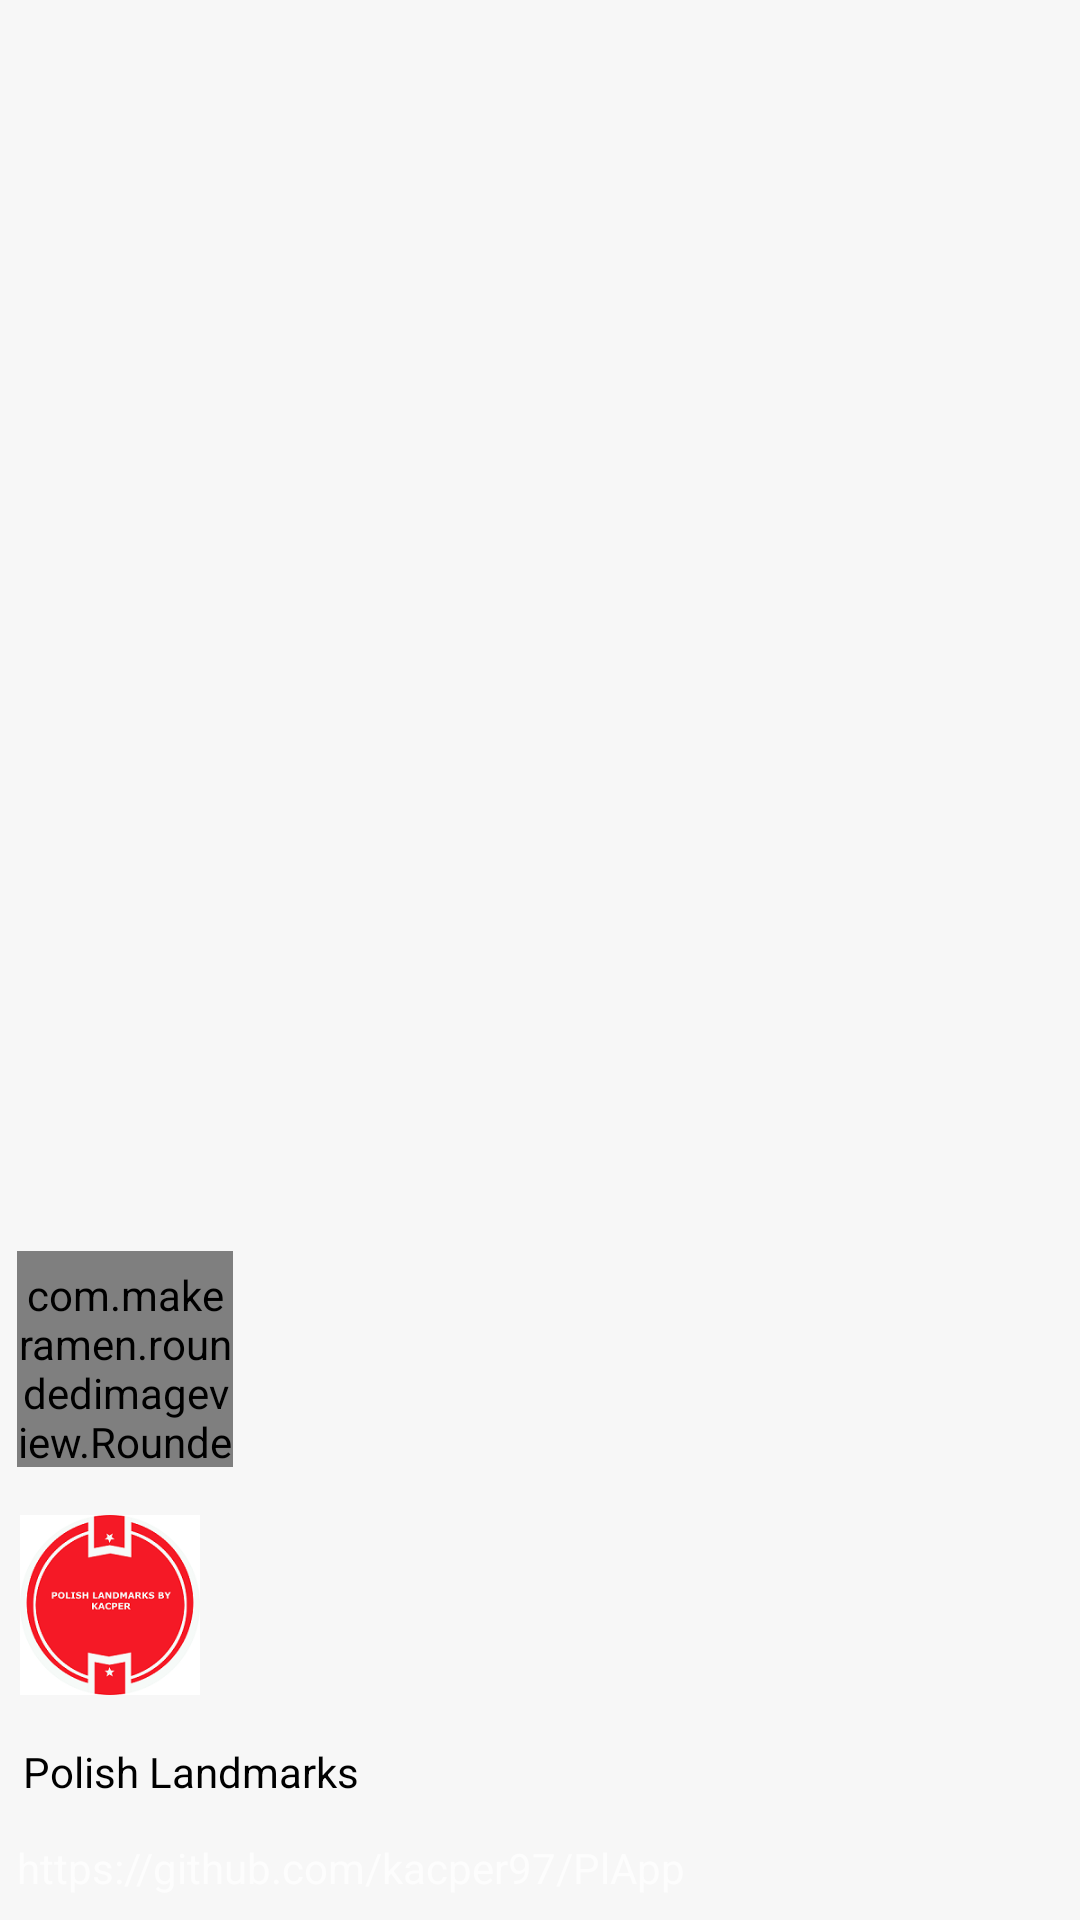

Write the Android layout XML for this screen, with the resource values it uses.
<!-- AndroidManifest.xml: application theme AppTheme -->
<!-- res/layout/nav_header_home.xml -->
<?xml version="1.0" encoding="utf-8"?>
<LinearLayout xmlns:android="http://schemas.android.com/apk/res/android"
    xmlns:app="http://schemas.android.com/apk/res-auto"
    xmlns:tools="http://schemas.android.com/tools"
    android:layout_width="match_parent"
    android:layout_height="@dimen/nav_header_height"
    android:background="@color/colorFontOffWhite"
    android:gravity="bottom"
    android:orientation="vertical"
    android:paddingLeft="@dimen/activity_horizontal_margin"
    android:paddingTop="@dimen/activity_vertical_margin"
    android:paddingRight="@dimen/activity_horizontal_margin"
    android:paddingBottom="@dimen/activity_vertical_margin"
    android:theme="@style/ThemeOverlay.AppCompat.Dark">

    
    <com.makeramen.roundedimageview.RoundedImageView xmlns:app="http://schemas.android.com/apk/res-auto"
        android:id="@+id/googlephoto"
        android:layout_width="72dp"
        android:layout_height="72dp"
        android:layout_marginBottom="8dp"
        android:layout_marginEnd="12dp"
        android:layout_marginLeft="8dp"
        android:layout_marginRight="8dp"
        android:layout_marginStart="6dp"
        android:layout_marginTop="8dp"
        android:paddingTop="5dp"
        android:scaleType="fitCenter"
        app:layout_constraintBottom_toTopOf="@+id/googlename"
        app:layout_constraintHorizontal_bias="0.0"
        app:layout_constraintLeft_toLeftOf="parent"
        app:layout_constraintRight_toRightOf="parent"
        app:layout_constraintTop_toTopOf="parent"
        app:layout_constraintVertical_bias="0.826"
        app:riv_border_color="#333333"
        app:riv_border_width="1dip"
        app:riv_corner_radius="50dip"
        app:riv_mutate_background="true"
        app:riv_oval="true"
        tools:layout_constraintBottom_creator="1"
        tools:layout_constraintLeft_creator="1"
        tools:layout_constraintRight_creator="1"
        tools:layout_constraintTop_creator="1" />

    <ImageView
        android:id="@+id/imageView"
        android:layout_width="62dp"
        android:layout_height="60dp"
        android:layout_marginBottom="8dp"
        android:layout_marginLeft="8dp"
        android:layout_marginRight="8dp"
        android:layout_marginStart="6dp"
        android:layout_marginTop="8dp"
        app:layout_constraintBottom_toBottomOf="parent"
        app:layout_constraintHorizontal_bias="0.898"
        app:layout_constraintLeft_toLeftOf="parent"
        app:layout_constraintRight_toRightOf="parent"
        app:layout_constraintTop_toTopOf="parent"
        app:layout_constraintVertical_bias="0.25"
        app:srcCompat="@drawable/logoapp"
        tools:layout_constraintBottom_creator="1"
        tools:layout_constraintLeft_creator="1" />

    <TextView
        android:id="@+id/googlename"
        android:layout_width="362dp"
        android:layout_height="16dp"
        android:layout_marginStart="8dp"
        android:layout_marginLeft="8dp"
        android:layout_marginTop="8dp"
        android:layout_marginEnd="8dp"
        android:layout_marginBottom="8dp"
        android:text="@string/app_name"
        android:textAppearance="@style/TextAppearance.AppCompat.Body1"
        android:textColor="@color/colorFontBlack"
        app:layout_constraintBottom_toBottomOf="parent"
        app:layout_constraintHorizontal_bias="0.0"
        app:layout_constraintLeft_toLeftOf="parent"
        app:layout_constraintRight_toRightOf="parent"
        app:layout_constraintTop_toTopOf="parent"
        app:layout_constraintVertical_bias="0.844"
        tools:layout_constraintLeft_creator="1"
        tools:layout_constraintRight_creator="1"
        tools:layout_constraintTop_creator="1"
        tools:layout_editor_absoluteY="117dp" />

    <TextView
        android:id="@+id/googlemail"
        android:layout_width="wrap_content"
        android:layout_height="wrap_content"
        android:text="@string/appWebsite"
        tools:layout_constraintTop_creator="1"
        tools:layout_constraintBottom_creator="1"
        android:layout_marginStart="6dp"
        app:layout_constraintBottom_toBottomOf="parent"
        tools:layout_constraintLeft_creator="1"
        app:layout_constraintLeft_toLeftOf="parent"
        android:layout_marginLeft="8dp"
        android:layout_marginRight="8dp"
        app:layout_constraintVertical_bias="1.0"

        app:layout_constraintRight_toRightOf="parent"
        app:layout_constraintTop_toTopOf="parent"
        android:layout_marginTop="8dp"
        android:layout_marginBottom="8dp"
        app:layout_constraintHorizontal_bias="0.0" />

</LinearLayout>
<!-- resources referenced by this layout -->
<resources>
  <color name="colorFontBlack">#000000</color>
  <color name="colorFontOffWhite">#f7f7f7</color>
  <!-- drawable logoapp: png bitmap (drawable, 25091 bytes) -->
  <string name="appWebsite">https://github.com/kacper97/PlApp</string>
  <string name="app_name">Polish Landmarks</string>
  <style name="AppTheme" parent="Base.Theme.AppCompat.Light.DarkActionBar">
          
          
          <item name="colorPrimary">@color/colorPrimary</item>
          <item name="colorPrimaryDark">@color/colorPrimaryDark</item>
          <item name="colorAccent">@color/colorAccent</item>
          <item name="windowActionModeOverlay">true</item>
          <item name="actionModeBackground">@color/colorPrimary</item>
      </style>
  <color name="colorPrimary">#F60707</color>
  <color name="colorPrimaryDark">#C90707</color>
  <color name="colorAccent">#FB2C2C</color>
</resources>
